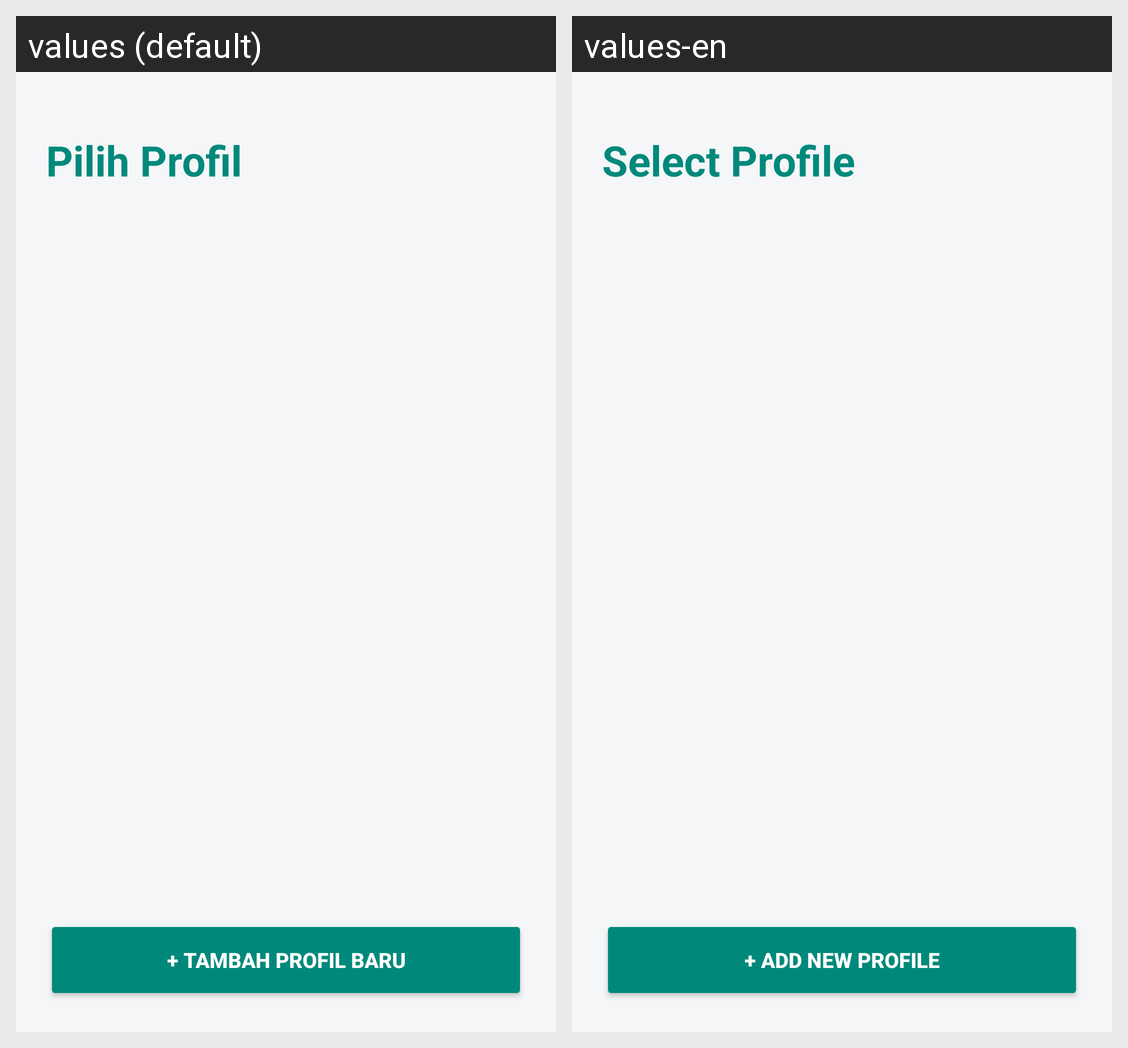

Here is an Android app screen in its default locale and in the app's own translations. Write out the translated-string differences for the strings that appear on this screen.
Android screen res/layout/activity_profile_list.xml rendered under 2 locales, left to right: values (default), values-en. Device: Nexus 5 (rendered at 1080×1920; each locale shown at half size, 540×960, under a caption strip naming it); theme Theme.AppCompat.Light.NoActionBar.
Strings drawn on this screen, with the default value and each locale's value (text and hints the layout hard-codes, and strings that could not be matched under every locale, appear in the picture but are not listed):

select_profile
  values: Pilih Profil
  values-en: Select Profile

add_new_profile
  values: + Tambah Profil Baru
  values-en: + Add New Profile
